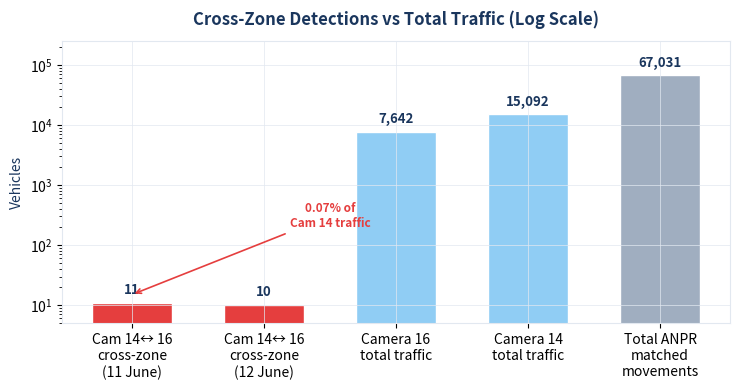

Here is the Python script that generated this plot: (Note: this script raises an exception after producing the figure.)
"""Fix charts with overlapping text."""
import matplotlib
matplotlib.use('Agg')
import matplotlib.pyplot as plt
import matplotlib.ticker as mticker
import numpy as np

OUT = "D:/Projects/Bristol/charts"

DARK_BLUE  = "#1a365d"
MID_BLUE   = "#2c5282"
ACCENT     = "#3182ce"
LIGHT_BLUE = "#90cdf4"
ORANGE     = "#dd6b20"
RED        = "#e53e3e"
GREEN      = "#38a169"
GREY       = "#a0aec0"
LIGHT_GREY = "#e2e8f0"

plt.rcParams.update({
    'font.family': 'sans-serif', 'font.size': 10,
    'axes.facecolor': '#ffffff', 'figure.facecolor': '#ffffff',
    'axes.edgecolor': LIGHT_GREY, 'axes.grid': True,
    'grid.color': LIGHT_GREY, 'grid.linewidth': 0.5,
})

# ═══════════════════════════════════════════════════════════
# CHART 2 FIX: Cross-Zone Detections in Context
# ═══════════════════════════════════════════════════════════
fig, ax = plt.subplots(figsize=(7.5, 4.0))

categories = [
    'Cam 14\u2194 16\ncross-zone\n(11 June)',
    'Cam 14\u2194 16\ncross-zone\n(12 June)',
    'Camera 16\ntotal traffic',
    'Camera 14\ntotal traffic',
    'Total ANPR\nmatched\nmovements'
]
values = [11, 10, 7642, 15092, 67031]
colors2 = [RED, RED, LIGHT_BLUE, LIGHT_BLUE, GREY]

bars = ax.bar(categories, values, color=colors2, edgecolor='white', width=0.6)

for bar, val in zip(bars, values):
    ypos = bar.get_height()
    ax.text(bar.get_x() + bar.get_width()/2, ypos * 1.25,
            f'{val:,}', ha='center', va='bottom', fontsize=9.5,
            fontweight='bold', color=DARK_BLUE)

ax.set_yscale('log')
ax.set_ylim(5, 250000)
ax.set_title('Cross-Zone Detections vs Total Traffic (Log Scale)',
             fontsize=12, fontweight='bold', color=DARK_BLUE, pad=12)
ax.set_ylabel('Vehicles', fontsize=10, color=DARK_BLUE)

# Move annotation higher and to the right to avoid overlap
ax.annotate('0.07% of\nCam 14 traffic', xy=(0, 15), xytext=(1.5, 200),
            fontsize=8.5, color=RED, fontweight='bold',
            arrowprops=dict(arrowstyle='->', color=RED, lw=1.2),
            ha='center')

plt.tight_layout()
plt.savefig(f'{OUT}/chart2_context.png', dpi=200, bbox_inches='tight')
plt.close()
print("Chart 2 fixed")


# ═══════════════════════════════════════════════════════════
# CHART 7 FIX: Trip Generation Model
# ═══════════════════════════════════════════════════════════
fig, ax = plt.subplots(figsize=(7.5, 5.0))

scenarios = ['Conservative\n(4.0 trips/dwelling)', 'Mid-range\n(5.0 trips/dwelling)',
             'Standard TRICS\n(5.7 trips/dwelling)', 'High\n(6.5 trips/dwelling)']

residential = [3419, 4274, 4893, 5556]
additional = [1200, 1200, 1200, 1200]

x = np.arange(len(scenarios))
w = 0.5

bars1 = ax.bar(x, residential, w, label='Residential trip generation\n(catchment households)', color=ACCENT)
bars2 = ax.bar(x, additional, w, bottom=residential, label='Schools, deliveries, visitors,\nbusinesses (estimated)', color=LIGHT_BLUE)

# Observed line
ax.axhline(y=6425, color=RED, linestyle='--', linewidth=2, label='Observed: 6,425 vehicles/day')

# Labels INSIDE the bars to avoid overlap with the line
for i, (r, a) in enumerate(zip(residential, additional)):
    # Residential count inside the dark bar
    ax.text(x[i], r/2, f'{r:,}', ha='center', va='center', fontsize=9,
            fontweight='bold', color='white')
    # Additional count inside the light bar
    ax.text(x[i], r + a/2, f'+{a:,}', ha='center', va='center', fontsize=8,
            color=DARK_BLUE)

# Totals ABOVE the bars, offset enough to clear the red line
for i, (r, a) in enumerate(zip(residential, additional)):
    total = r + a
    # Place total above bar, but if close to red line, go higher
    label_y = max(total + 150, 6600) if total > 5800 else total + 150
    ax.text(x[i], label_y, f'Total: {total:,}', ha='center', va='bottom',
            fontsize=8.5, fontweight='bold', color=DARK_BLUE)

ax.set_ylabel('Vehicles per Day', fontsize=10, color=DARK_BLUE)
ax.set_title('Can Local Demand Explain Luckwell Road Traffic?\nResidential Trip Generation Model vs Observed Volumes',
             fontsize=12, fontweight='bold', color=DARK_BLUE, pad=12)
ax.set_xticks(x)
ax.set_xticklabels(scenarios, fontsize=9)
ax.set_ylim(0, 9000)
ax.legend(fontsize=8.5, loc='upper left', framealpha=0.95)

plt.tight_layout()
plt.savefig(f'{OUT}/chart7_trip_generation.png', dpi=200, bbox_inches='tight')
plt.close()
print("Chart 7 fixed")


# ═══════════════════════════════════════════════════════════
# CHART 9 FIX: Waterfall explanation
# ═══════════════════════════════════════════════════════════
fig, ax = plt.subplots(figsize=(7.5, 4.5))

categories = ['Residents\n(TRICS 5.0)', 'School\ntrips', 'Deliveries\n& services', 'North St\nshops/pubs',
              'Visitors &\ntradespeople', 'Total\nexplained', 'Observed\ntraffic']
values = [4274, 450, 500, 400, 350, 5974, 6425]
colors_w = [ACCENT, LIGHT_BLUE, LIGHT_BLUE, LIGHT_BLUE, LIGHT_BLUE, GREEN, RED]

bars = ax.bar(categories, values, color=colors_w, edgecolor='white', width=0.6)

# Labels above each bar, well spaced
for bar, val in zip(bars, values):
    ax.text(bar.get_x() + bar.get_width()/2, bar.get_height() + 120,
            f'{val:,}', ha='center', fontsize=9, fontweight='bold', color=DARK_BLUE)

# Gap annotation - use a bracket between the two tall bars
ax.annotate('', xy=(4.7, 5974), xytext=(4.7, 6425),
            arrowprops=dict(arrowstyle='<->', color=ORANGE, lw=2))
ax.text(4.7, 7200, 'Gap: 451 (7%)', fontsize=9.5, ha='center',
        color=ORANGE, fontweight='bold',
        bbox=dict(boxstyle='round,pad=0.3', facecolor='white', edgecolor=ORANGE, alpha=0.9))

ax.set_title('Explaining Luckwell Road Traffic: Local Sources\nMid-range Trip Generation Model (5.0 trips/dwelling, 70% via Luckwell)',
             fontsize=11, fontweight='bold', color=DARK_BLUE, pad=12)
ax.set_ylabel('Vehicles per Day', fontsize=10, color=DARK_BLUE)
ax.set_ylim(0, 8000)

plt.tight_layout()
plt.savefig(f'{OUT}/chart9_waterfall.png', dpi=200, bbox_inches='tight')
plt.close()
print("Chart 9 fixed")

print("\nAll overlapping charts fixed.")
